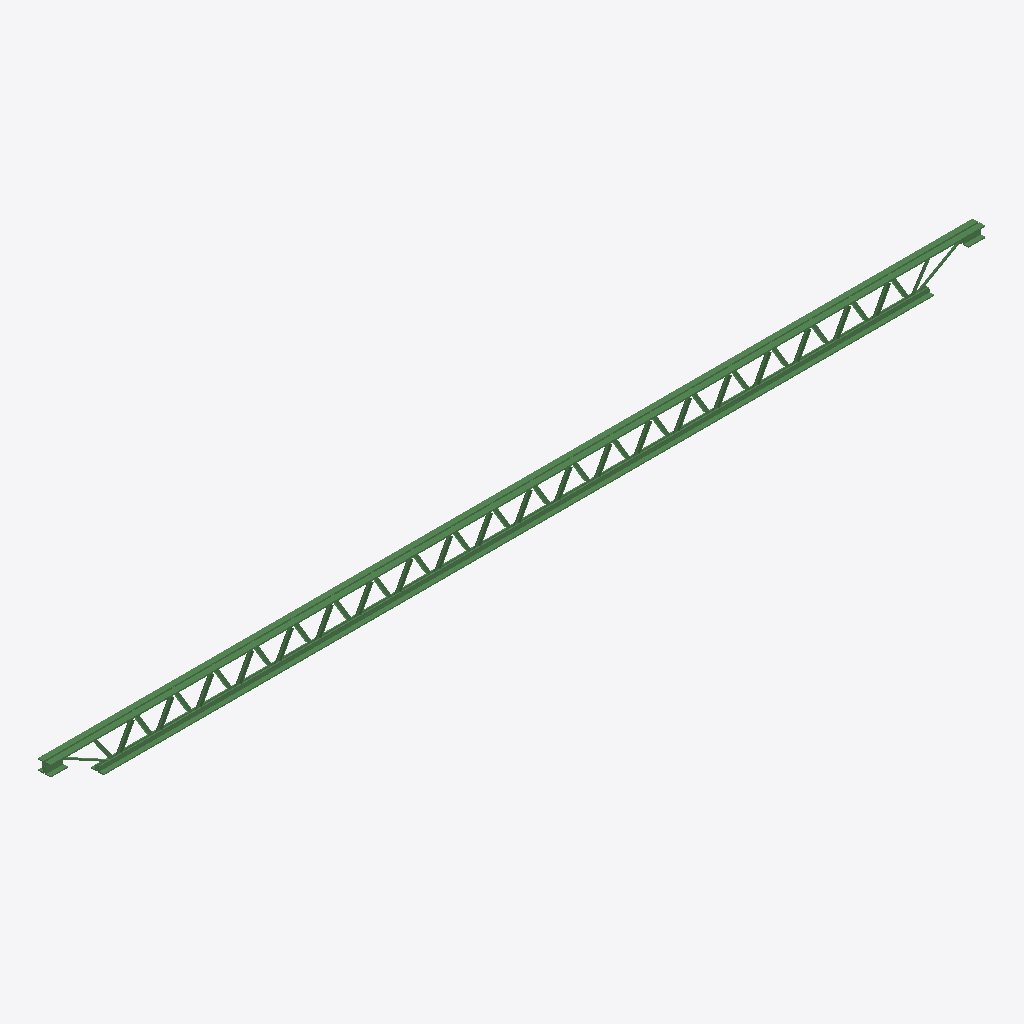
Isometric view of an IFC building model (IFC-SPF (STEP), schema IFC2X3, length unit metre), seen from the south-west, elements coloured by IFC class: 1 beam (green).
Extent 5486.4 m × 79.6 m × 205.1 m (x, y, z). Storeys (1): Default Building Storey at 0.00 m. Elements (1): 1 IfcBeam.

HEADER;
FILE_DESCRIPTION(('ViewDefinition [CoordinationView]'),'2;1');
FILE_NAME('/Users/macbook/Desktop/BIM/data/tech_School/IfcBeam25.ifc','2018-08-31T01:10:03-0400',('Unknown Author','info@ifctoolsproject.com'),('Unknown Organization'),'IFC Tools Project - IFC2x3 Java Toolbox','IFC2x3 Java Toolbox 2.0','Unknown Authorizer');
FILE_SCHEMA(('IFC2X3'));
ENDSEC;
DATA;
#3441=IFCPROJECT('3WMFTQKEH3T8zOR6j38Yvh',#3433,'Default Project','Description of Default Project',$,$,$,(#3436),#3440);
#3443=IFCBUILDING('1Y7qvxKHP4I8Ufz$AOfHEf',#3433,'Default Building','Description',$,#3442,$,$,.ELEMENT.,$,$,$);
#3444=IFCBUILDINGSTOREY('1Lh1olbsr78Of$GXWFtY0d',#3433,'Default Building Storey','Description',$,#3442,$,$,.ELEMENT.,$);
#1=IFCBEAM('1TBvJAHUjBUgUB_0Fr4wQv',#2,'M_K-Series Bar Joist-Angle Web:8K1:201341',$,'8K1',#3,#4,'201341');
ENDSEC;
